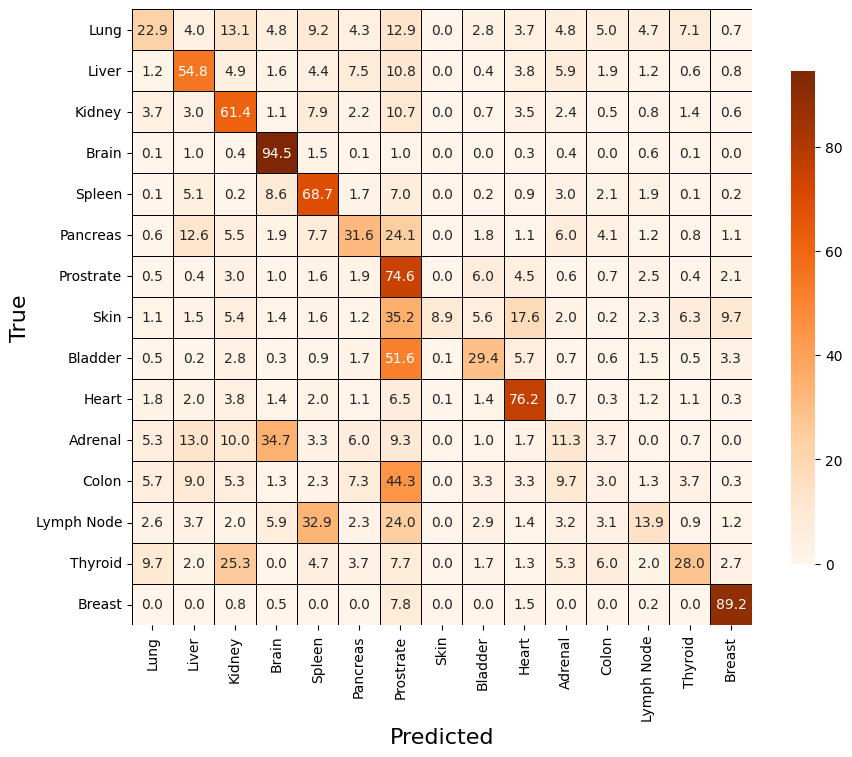

The data file committed next to this chart (first rows):
, Lung, Liver, Kidney, Brain, Spleen, Pancreas, Prostrate, Skin, Bladder, Heart, Adrenal, Colon, Lymph Node, Thyroid, Breast
Lung, 22.86, 3.992, 13.13, 4.813, 9.195, 4.278, 12.92, 0.02941, 2.81, 3.709, 4.84, 4.981, 4.663, 7.059, 0.7219
Liver, 1.228, 54.81, 4.924, 1.557, 4.38, 7.519, 10.85, 0.02532, 0.3797, 3.759, 5.949, 1.949, 1.19, 0.6456, 0.8354
Kidney, 3.744, 3.024, 61.43, 1.11, 7.915, 2.244, 10.68, 0.0, 0.6829, 3.5, 2.402, 0.5122, 0.7683, 1.415, 0.5732
Brain, 0.1034, 1.0, 0.4483, 94.52, 1.483, 0.06897, 1.0, 0.0, 0.0, 0.2759, 0.3793, 0.03448, 0.5862, 0.1034, 0.0
Spleen, 0.1429, 5.071, 0.2143, 8.643, 68.71, 1.714, 7, 0.0, 0.2143, 0.8571, 3.0, 2.143, 1.929, 0.1429, 0.2143
Pancreas, 0.5556, 12.61, 5.5, 1.944, 7.722, 31.56, 24.06, 0.0, 1.778, 1.056, 6.0, 4.056, 1.222, 0.8333, 1.111
Prostrate, 0.5106, 0.4043, 3.0, 0.9787, 1.617, 1.894, 74.62, 0.02128, 6.043, 4.532, 0.6383, 0.6809, 2.489, 0.4468, 2.128
Skin, 1.146, 1.503, 5.41, 1.371, 1.616, 1.221, 35.19, 8.867, 5.617, 17.57, 1.954, 0.2254, 2.348, 6.256, 9.713
Bladder, 0.5263, 0.2105, 2.842, 0.3158, 0.8947, 1.737, 51.63, 0.1053, 29.42, 5.737, 0.7368, 0.5789, 1.474, 0.4737, 3.316
Heart, 1.833, 2.049, 3.824, 1.392, 1.99, 1.088, 6.51, 0.09804, 1.363, 76.2, 0.7157, 0.3137, 1.245, 1.069, 0.3137
Adrenal, 5.333, 13.0, 10.0, 34.67, 3.333, 6.0, 9.333, 0.0, 1.0, 1.667, 11.33, 3.667, 0.0, 0.6667, 0.0
Colon, 5.667, 9.0, 5.333, 1.333, 2.333, 7.333, 44.33, 0.0, 3.333, 3.333, 9.667, 3.0, 1.333, 3.667, 0.3333
Lymph Node, 2.556, 3.667, 2.0, 5.889, 32.89, 2.333, 24.0, 0.0, 2.889, 1.444, 3.222, 3.111, 13.89, 0.8889, 1.222
Thyroid, 9.667, 2.0, 25.33, 0.0, 4.667, 3.667, 7.667, 0.0, 1.667, 1.333, 5.333, 6.0, 2.0, 28, 2.667
Breast, 0.0, 0.0, 0.75, 0.5, 0.0, 0.0, 7.75, 0.0, 0.0, 1.5, 0.0, 0.0, 0.25, 0.0, 89.25
